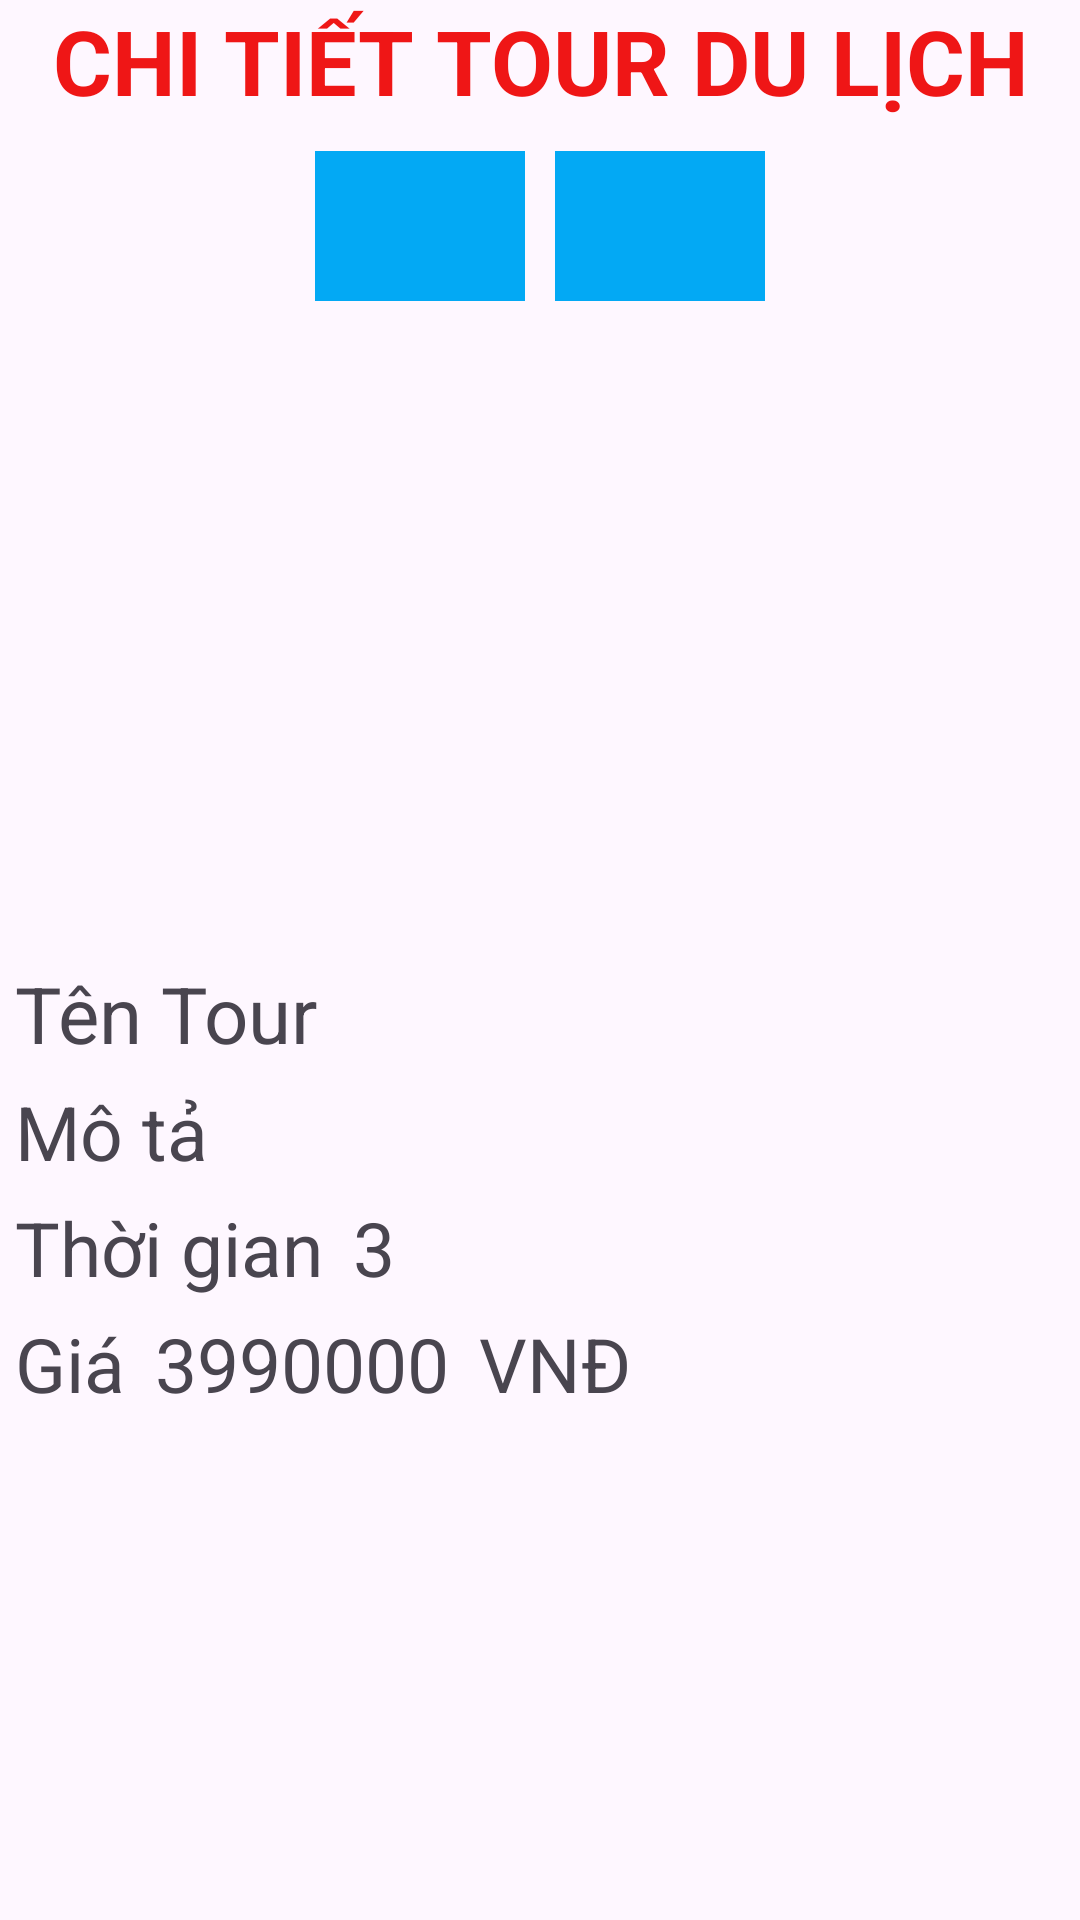

Write the Android layout XML for this screen, with the resource values it uses.
<!-- AndroidManifest.xml: application theme Theme.ProjectAndroidBookingTour -->
<!-- res/layout/activity_detail_tour.xml -->
<?xml version="1.0" encoding="utf-8"?>
<LinearLayout xmlns:android="http://schemas.android.com/apk/res/android"
    xmlns:app="http://schemas.android.com/apk/res-auto"
    xmlns:tools="http://schemas.android.com/tools"
    android:layout_width="match_parent"
    android:layout_height="match_parent"
    android:orientation="vertical"
    tools:context=".TourAdmin.DetailTourActivity">

    <TextView
        android:id="@+id/textView5"
        android:layout_width="match_parent"
        android:layout_height="wrap_content"
        android:gravity="center"
        android:text="CHI TIẾT TOUR DU LỊCH"
        android:textColor="#EF1616"
        android:textSize="30sp"
        android:textStyle="bold" />

    <LinearLayout
        android:layout_width="match_parent"
        android:layout_height="wrap_content"
        android:layout_marginTop="10sp"
        android:layout_marginBottom="10sp"
        android:gravity="center"
        android:orientation="horizontal">

        <ImageButton
            android:id="@+id/btnEdit"
            android:layout_width="70sp"
            android:layout_height="50sp"
            android:background="#03A9F4"
            app:srcCompat="@drawable/ic_edit" />

        <ImageButton
            android:id="@+id/btnDelete"
            android:layout_width="70sp"
            android:layout_height="50sp"
            android:layout_marginLeft="10sp"
            android:background="#03A9F4"
            app:srcCompat="@drawable/ic_delete" />
    </LinearLayout>

    <ScrollView xmlns:android="http://schemas.android.com/apk/res/android"
        android:layout_width="fill_parent"
        android:layout_height="fill_parent"
        android:overScrollMode="always"
        android:isScrollContainer="true"
        android:scrollbarAlwaysDrawVerticalTrack="true"
        android:scrollbarStyle="outsideInset"
        android:scrollbars="vertical"
        >

        <LinearLayout
            android:layout_width="match_parent"
            android:layout_height="match_parent"
            android:orientation="vertical">
            <LinearLayout
                android:layout_width="match_parent"
                android:layout_height="wrap_content"
                android:layout_marginBottom="10sp"
                android:gravity="center"
                android:orientation="horizontal">

                <ImageView
                    android:id="@+id/imgTour"
                    android:layout_width="200sp"
                    android:layout_height="200sp"
                    tools:srcCompat="@tools:sample/avatars" />

            </LinearLayout>

            <TextView
                android:id="@+id/txtTenTour"
                android:layout_width="match_parent"
                android:layout_height="wrap_content"
                android:layout_marginLeft="5sp"
                android:layout_marginRight="5sp"
                android:layout_marginBottom="5sp"
                android:text="Tên Tour"
                android:textSize="26sp" />

            <TextView
                android:id="@+id/txtMoTaTour"
                android:layout_width="match_parent"
                android:layout_height="wrap_content"
                android:layout_marginLeft="5sp"
                android:layout_marginRight="5sp"
                android:layout_marginBottom="5sp"
                android:text="Mô tả"
                android:textSize="25sp" />

            <LinearLayout
                android:layout_width="match_parent"
                android:layout_height="wrap_content"
                android:orientation="horizontal">

                <TextView
                    android:id="@+id/textView10"
                    android:layout_width="wrap_content"
                    android:layout_height="wrap_content"
                    android:layout_marginLeft="5sp"
                    android:layout_marginRight="5sp"
                    android:layout_marginBottom="5sp"
                    android:text="Thời gian"
                    android:textSize="25sp" />

                <TextView
                    android:id="@+id/txtThoiGian"
                    android:layout_width="match_parent"
                    android:layout_height="wrap_content"
                    android:layout_marginLeft="5sp"
                    android:layout_marginRight="5sp"
                    android:layout_marginBottom="5sp"
                    android:text="3"
                    android:textSize="25sp" />

            </LinearLayout>

            <LinearLayout
                android:layout_width="match_parent"
                android:layout_height="wrap_content"
                android:orientation="horizontal">

                <TextView
                    android:id="@+id/textView11"
                    android:layout_width="wrap_content"
                    android:layout_height="wrap_content"
                    android:layout_marginLeft="5sp"
                    android:layout_marginRight="5sp"
                    android:layout_marginBottom="5sp"
                    android:text="Giá"
                    android:textSize="25sp" />

                <TextView
                    android:id="@+id/txtGiaTour"
                    android:layout_width="wrap_content"
                    android:layout_height="wrap_content"
                    android:layout_marginLeft="5sp"
                    android:layout_marginRight="5sp"
                    android:layout_marginBottom="5sp"
                    android:text="3990000"
                    android:textSize="25sp" />

                <TextView
                    android:id="@+id/textView12"
                    android:layout_width="wrap_content"
                    android:layout_height="wrap_content"
                    android:layout_marginLeft="5sp"
                    android:layout_marginRight="5sp"
                    android:layout_marginBottom="5sp"
                    android:text="VNĐ"
                    android:textSize="25sp" />
            </LinearLayout>
        </LinearLayout>

    </ScrollView>

</LinearLayout>
<!-- resources referenced by this layout -->
<resources>
  <style name="Theme.ProjectAndroidBookingTour" parent="Base.Theme.ProjectAndroidBookingTour" />
  <style name="Base.Theme.ProjectAndroidBookingTour" parent="Theme.Material3.DayNight.NoActionBar">
          
          
      </style>
</resources>
